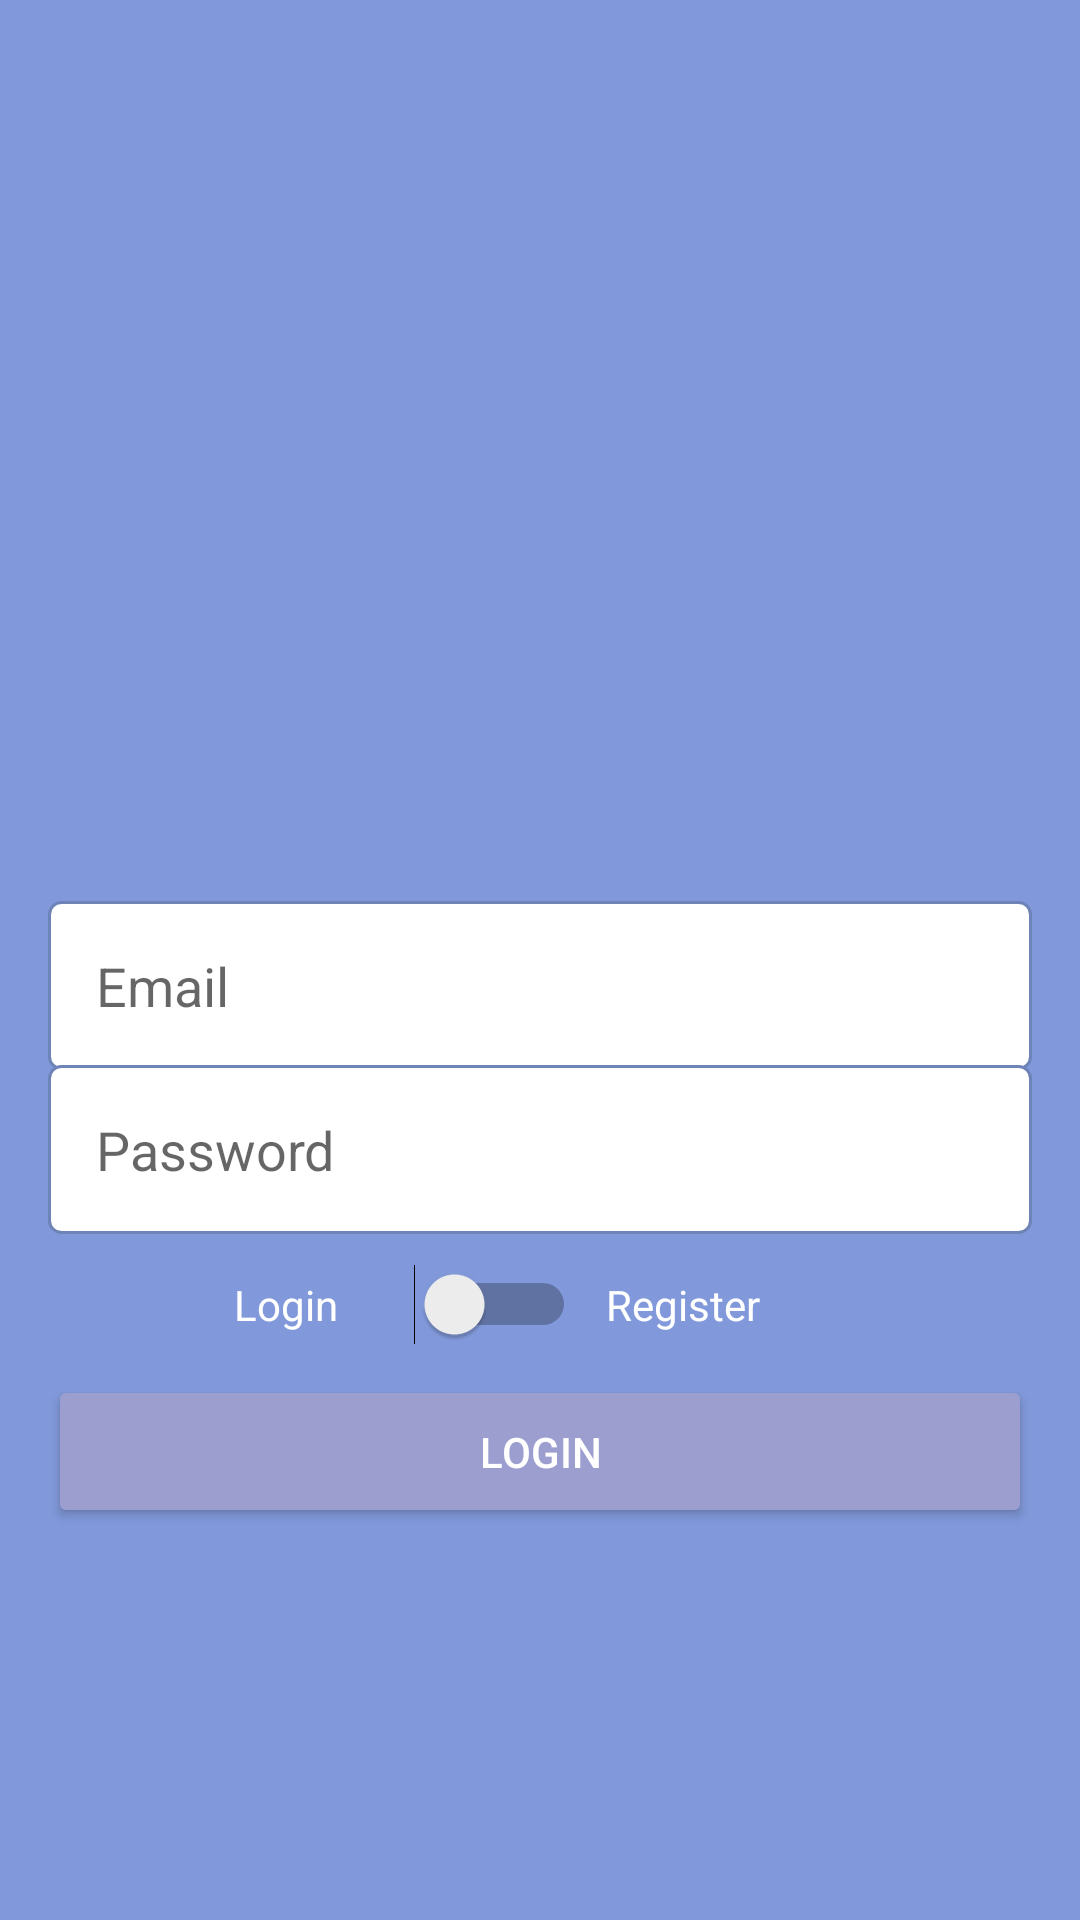

Here is an Android app screen rendered from its layout file. Give the layout XML and the strings, colors and styles it references.
<!-- AndroidManifest.xml: application theme AppTheme -->
<!-- res/layout/activity_autentication.xml -->
<?xml version="1.0" encoding="utf-8"?>

<LinearLayout xmlns:android="http://schemas.android.com/apk/res/android"
    xmlns:app="http://schemas.android.com/apk/res-auto"
    xmlns:tools="http://schemas.android.com/tools"
    android:layout_width="match_parent"
    android:layout_height="match_parent"
    android:background="#8199DA"
    android:gravity="center"
    android:orientation="vertical"
    android:padding="16dp"
    tools:context=".activity.AutenticationActivity">

    <ImageView
        android:id="@+id/imageView"
        android:layout_width="200dp"
        android:layout_height="150dp"
        app:srcCompat="@drawable/pet"
        android:layout_marginBottom="20dp"/>

    <EditText
        android:id="@+id/editRegisterEmail"
        android:layout_width="match_parent"
        android:layout_height="wrap_content"
        android:background="@drawable/bg_edit_text"
        android:ems="10"
        android:hint="Email"
        android:inputType="textPersonName"
        android:padding="16dp" />

    <EditText
        android:id="@+id/editRegisterPassword"
        android:layout_width="match_parent"
        android:layout_height="wrap_content"
        android:layout_marginTop="-2dp"
        android:background="@drawable/bg_edit_text"
        android:ems="10"
        android:hint="Password"
        android:inputType="textPassword"
        android:padding="16dp" />

    <LinearLayout
        android:layout_width="wrap_content"
        android:layout_height="wrap_content"
        android:gravity="center"
        android:orientation="horizontal"
        android:layout_marginTop="10dp"
        android:layout_marginBottom="10dp">

        <TextView
            android:id="@+id/textView"
            android:layout_width="50dp"
            android:layout_height="wrap_content"
            android:layout_weight="0"
            android:text="Login"
            android:textColor="@android:color/white" />

        <Switch
            android:id="@+id/switchTypeAccess"
            android:layout_width="wrap_content"
            android:layout_height="wrap_content"
            android:layout_weight="1"
            android:layout_marginLeft="10dp"
            android:layout_marginRight="10dp"/>

        <TextView
            android:id="@+id/textView2"
            android:layout_width="80dp"
            android:layout_height="wrap_content"
            android:text="Register"
            android:textColor="@android:color/white" />
    </LinearLayout>

    
    <LinearLayout
        android:id="@+id/linearUserCompany"
        android:layout_width="wrap_content"
        android:layout_height="wrap_content"
        android:layout_marginBottom="10dp"
        android:gravity="center"
        android:orientation="horizontal"
        android:visibility="gone"
        tools:visibility="visible">

        <TextView
            android:id="@+id/textView1"
            android:layout_width="50dp"
            android:layout_height="wrap_content"
            android:layout_weight="0"
            android:text="Usuario"
            android:textColor="@android:color/white" />

        <Switch
            android:id="@+id/switchTypeUser"
            android:layout_width="wrap_content"
            android:layout_height="wrap_content"
            android:layout_marginLeft="10dp"
            android:layout_marginRight="10dp"
            android:layout_weight="1" />

        <TextView
            android:id="@+id/textView22"
            android:layout_width="80dp"
            android:layout_height="wrap_content"
            android:text="Empresa"
            android:textColor="@android:color/white" />
    </LinearLayout>

    <Button
        android:id="@+id/buttonAccess"
        android:layout_width="match_parent"
        android:layout_height="wrap_content"
        android:text="LOGIN"
        android:padding="16dp"
        android:theme="@style/buttonDefault"/>
</LinearLayout>
<!-- resources referenced by this layout -->
<resources>
  <!-- drawable bg_edit_text (drawable) -->
  <?xml version="1.0" encoding="utf-8"?>
  
  <shape xmlns:android="http://schemas.android.com/apk/res/android"
      android:shape="rectangle">
  
      <solid android:color="#fff"/>
      <stroke android:width="1dp" android:color="@color/roxinho"/>
      <corners android:radius="4dp"/>
  
  
  </shape>
  <style name="buttonDefault" parent="Theme.AppCompat.Light">
          <item name="colorControlHighlight">#6e83b7</item>
          <item name="colorButtonNormal">@color/colorAccent</item>
          <item name="android:textColor">@android:color/white</item>
      </style>
  <style name="AppTheme" parent="Theme.AppCompat.Light.NoActionBar">
          
          <item name="colorPrimary">@color/colorPrimary</item>
          <item name="colorPrimaryDark">@color/colorPrimaryDark</item>
          <item name="colorAccent">@color/colorAccent</item>
      </style>
  <color name="roxinho">#6e83b7</color>
  <color name="colorAccent">#9B9ECF</color>
  <color name="colorPrimary">#008577</color>
  <color name="colorPrimaryDark">#6e83b7</color>
</resources>
